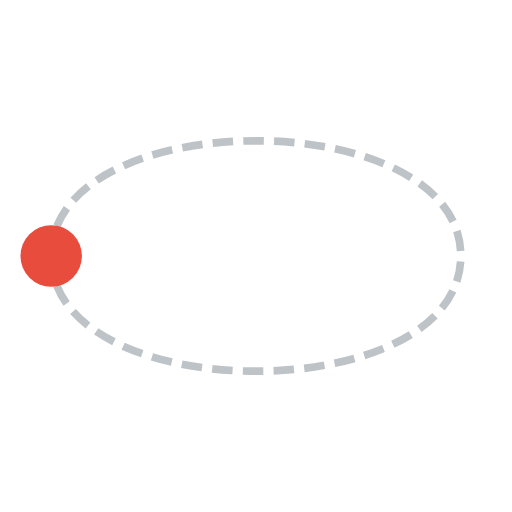
t = 0.00 s
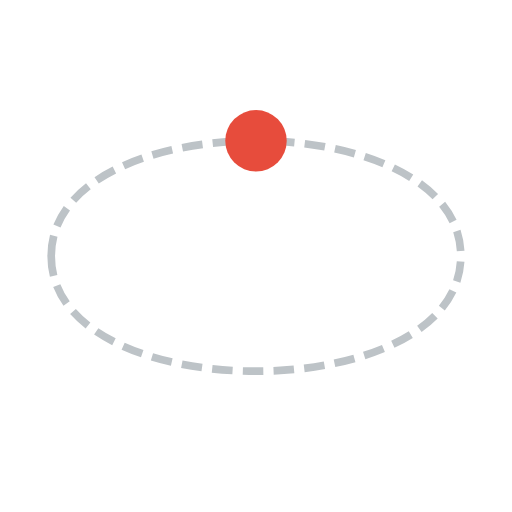
t = 0.75 s
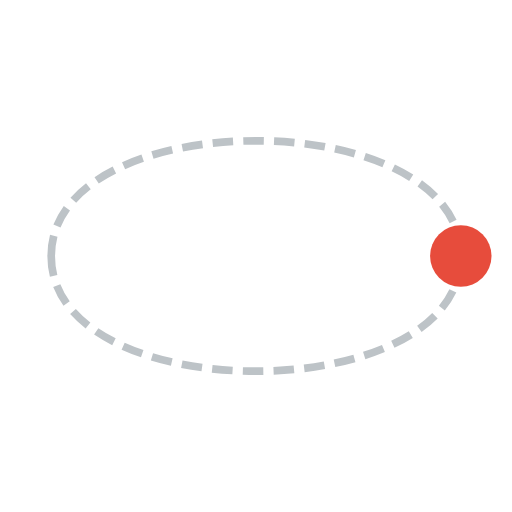
t = 1.50 s
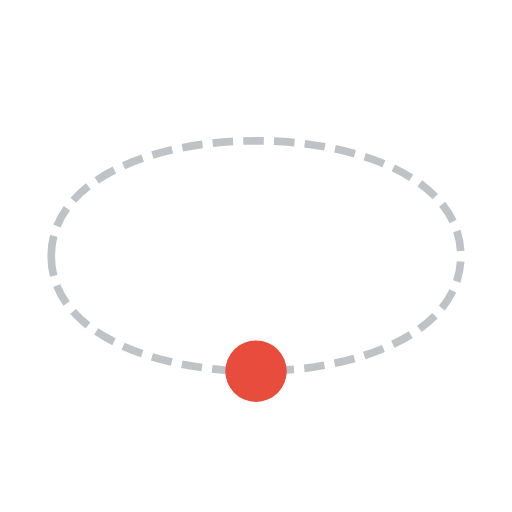
t = 2.25 s

The animated SVG that drew these frames (rendered in a browser with its animation timeline set to each time). Animation: 1 SMIL element (animateMotion=1); one cycle of 3.00 s, repeats indefinitely.

<svg xmlns="http://www.w3.org/2000/svg" viewBox="0 0 100 100">
  <!-- Placeholder: animateMotion along a path -->
  <path d="M10 50 C10 20 90 20 90 50 C90 80 10 80 10 50 Z"
        fill="none" stroke="#bdc3c7" stroke-width="1.5" stroke-dasharray="4 2"/>
  <circle r="6" fill="#e74c3c">
    <animateMotion dur="3s" repeatCount="indefinite" rotate="auto">
      <mpath href="#orbit"/>
    </animateMotion>
  </circle>
  <path id="orbit" d="M10 50 C10 20 90 20 90 50 C90 80 10 80 10 50 Z" fill="none"/>
</svg>
